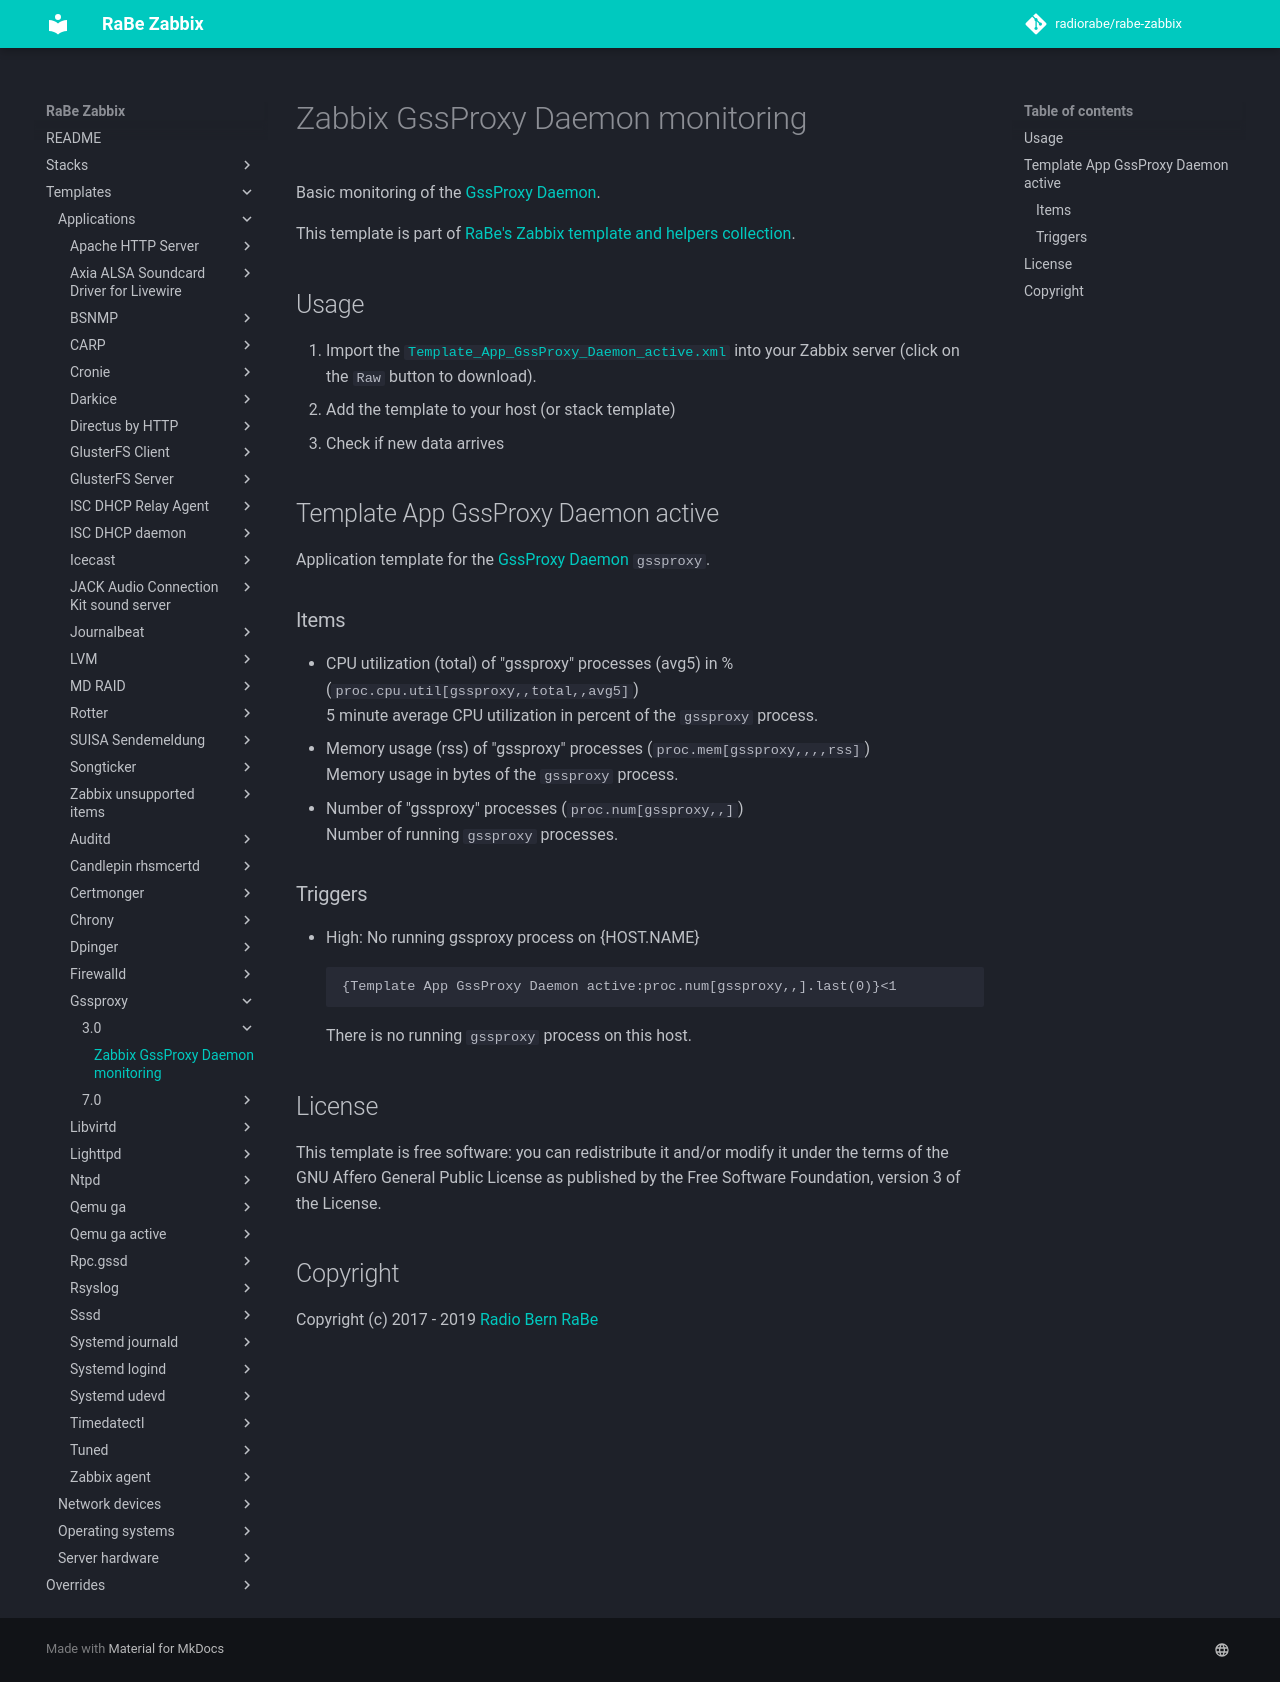

repository: radiorabe/rabe-zabbix · page: Templates/Applications/gssproxy/3.0/index.html · generator: mkdocs

# Zabbix GssProxy Daemon monitoring
Basic monitoring of the [GssProxy Daemon](https://pagure.io/gssproxy).

This template is part of [RaBe's Zabbix template and helpers
collection](https://github.com/radiorabe/rabe-zabbix).

## Usage

1. Import the [`Template_App_GssProxy_Daemon_active.xml`](Template_App_GssProxy_Daemon_active.xml)
   into your Zabbix server (click on the `Raw` button to download).
2. Add the template to your host (or stack template)
3. Check if new data arrives

## Template App GssProxy Daemon active
Application template for the [GssProxy Daemon](https://pagure.io/gssproxy) `gssproxy`.
### Items
* CPU utilization (total) of "gssproxy" processes (avg5) in % (`proc.cpu.util[gssproxy,,total,,avg5]`)  
  5 minute average CPU utilization in percent of the `gssproxy` process.
* Memory usage (rss) of "gssproxy" processes (`proc.mem[gssproxy,,,,rss]`)  
  Memory usage in bytes of the `gssproxy` process.
* Number of "gssproxy" processes (`proc.num[gssproxy,,]`)  
  Number of running `gssproxy` processes.
### Triggers
* High: No running gssproxy process on {HOST.NAME}
  ```
  {Template App GssProxy Daemon active:proc.num[gssproxy,,].last(0)}<1
  ```
  There is no running `gssproxy` process on this host.

## License
This template is free software: you can redistribute it and/or modify it under
the terms of the GNU Affero General Public License as published by the Free
Software Foundation, version 3 of the License.

## Copyright
Copyright (c) 2017 - 2019 [Radio Bern RaBe](http://www.rabe.ch)
